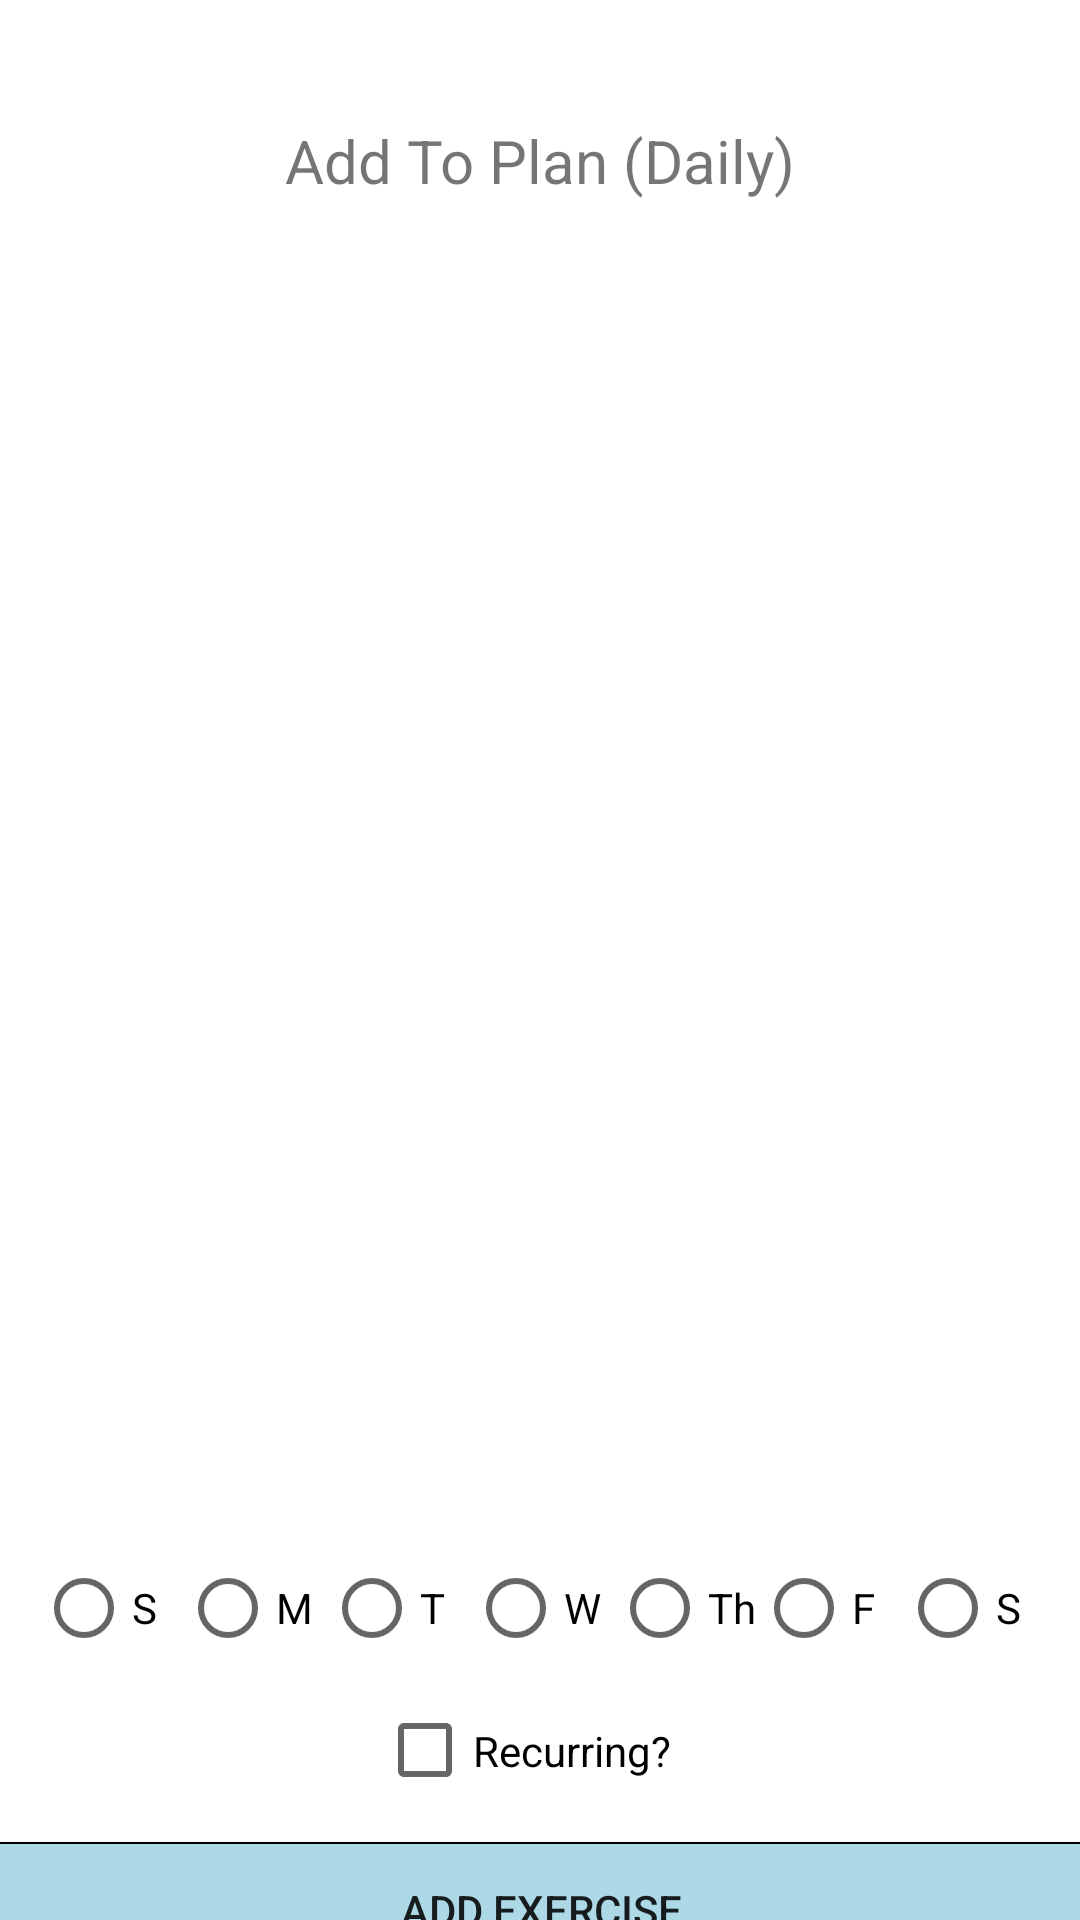

Produce the Android XML layout that renders to this screen, including the resource entries it uses.
<!-- AndroidManifest.xml: application theme Theme.FitNest -->
<!-- res/layout/activity_add_to_plan_daily.xml -->
<?xml version="1.0" encoding="utf-8"?>
<androidx.constraintlayout.widget.ConstraintLayout xmlns:android="http://schemas.android.com/apk/res/android"
    xmlns:app="http://schemas.android.com/apk/res-auto"
    xmlns:tools="http://schemas.android.com/tools"
    android:layout_width="match_parent"
    android:layout_height="match_parent"
    tools:context=".addToPlanDaily">

    <TextView
        android:id="@+id/PageTitle"
        android:layout_width="wrap_content"
        android:layout_height="wrap_content"
        android:layout_marginStart="40dp"
        android:layout_marginTop="40dp"
        android:layout_marginEnd="40dp"
        android:text="Add To Plan (Daily)"
        android:textAlignment="center"
        android:textSize="20dp"
        app:layout_constraintEnd_toEndOf="parent"
        app:layout_constraintStart_toStartOf="parent"
        app:layout_constraintTop_toTopOf="parent" />

    <androidx.recyclerview.widget.RecyclerView
        android:id="@+id/rvDaily"
        android:layout_width="match_parent"
        android:layout_height="445dp"
        android:layout_below="@id/PageTitle"
        android:layout_alignParentStart="true"
        android:layout_alignParentBottom="true"
        android:layout_marginTop="0dp"
        android:layout_marginBottom="0dp"
        app:layout_constraintTop_toBottomOf="@+id/PageTitle" />

    <LinearLayout
        android:id="@+id/radioButtonLayout"
        android:layout_width="match_parent"
        android:layout_height="wrap_content"
        android:gravity="center"
        app:layout_constraintStart_toStartOf="parent"
        app:layout_constraintTop_toBottomOf="@+id/rvDaily">

        <RadioButton
            android:id="@+id/Sunday"
            android:layout_width="wrap_content"
            android:layout_height="wrap_content"
            android:text="S"
            tools:layout_editor_absoluteX="29dp"
            tools:layout_editor_absoluteY="482dp" />
        <RadioButton
            android:id="@+id/Monday"
            android:layout_width="wrap_content"
            android:layout_height="wrap_content"
            android:text="M"
            tools:layout_editor_absoluteX="29dp"
            tools:layout_editor_absoluteY="482dp" />
        <RadioButton
            android:id="@+id/Tuesday"
            android:layout_width="wrap_content"
            android:layout_height="wrap_content"
            android:text="T"
            tools:layout_editor_absoluteX="29dp"
            tools:layout_editor_absoluteY="482dp" />
        <RadioButton
            android:id="@+id/Wednesday"
            android:layout_width="wrap_content"
            android:layout_height="wrap_content"
            android:text="W"
            tools:layout_editor_absoluteX="29dp"
            tools:layout_editor_absoluteY="482dp" />
        <RadioButton
            android:id="@+id/Thursday"
            android:layout_width="wrap_content"
            android:layout_height="wrap_content"
            android:text="Th"
            tools:layout_editor_absoluteX="29dp"
            tools:layout_editor_absoluteY="482dp" />
        <RadioButton
            android:id="@+id/Friday"
            android:layout_width="wrap_content"
            android:layout_height="wrap_content"
            android:text="F"
            tools:layout_editor_absoluteX="29dp"
            tools:layout_editor_absoluteY="482dp" />
        <RadioButton
            android:id="@+id/Saturday"
            android:layout_width="wrap_content"
            android:layout_height="wrap_content"
            android:text="S"
            tools:layout_editor_absoluteX="29dp"
            tools:layout_editor_absoluteY="482dp" />

    </LinearLayout>

    <CheckBox
        android:id="@+id/checkBox"
        android:layout_width="109dp"
        android:layout_height="47dp"
        android:layout_gravity="center_horizontal"
        android:layout_weight="1"
        android:text="Recurring?"
        app:layout_constraintEnd_toEndOf="parent"
        app:layout_constraintStart_toStartOf="parent"
        app:layout_constraintTop_toBottomOf="@+id/radioButtonLayout" />

    <Button
        android:id="@+id/addPersonalExerciseButton"
        android:layout_width="364dp"
        android:layout_height="45dp"
        android:layout_marginStart="14dp"
        android:layout_marginTop="7dp"
        android:layout_marginEnd="14dp"
        android:background="@drawable/rectangle_for_edit_text"
        android:text="Add Exercise"
        app:layout_constraintEnd_toEndOf="parent"
        app:layout_constraintStart_toStartOf="parent"
        app:layout_constraintTop_toBottomOf="@+id/checkBox" />

    <Button
        android:id="@+id/doneButtonPersonalExercise"
        android:layout_width="150dp"
        android:layout_height="49dp"
        android:layout_marginTop="4dp"
        android:background="@drawable/rectangle_for_edit_text"
        android:text="Done"
        app:layout_constraintStart_toStartOf="@+id/addPersonalExerciseButton"
        app:layout_constraintTop_toBottomOf="@+id/addPersonalExerciseButton" />

    <Button
        android:id="@+id/cancelButtonPersonalExercise"
        android:layout_width="150dp"
        android:layout_height="49dp"
        android:layout_marginTop="4dp"
        android:background="@drawable/rectangle_for_edit_text"
        android:text="cancel"
        app:layout_constraintEnd_toEndOf="@+id/addPersonalExerciseButton"
        app:layout_constraintTop_toBottomOf="@+id/addPersonalExerciseButton" />


</androidx.constraintlayout.widget.ConstraintLayout>
<!-- resources referenced by this layout -->
<resources>
  <!-- drawable rectangle_for_edit_text (drawable) -->
  <?xml version="1.0" encoding="utf-8"?>
  <selector xmlns:android="http://schemas.android.com/apk/res/android">
  
      <item>
  
          <shape android:shape="rectangle">
  
              <solid android:color="#add8e6"/>
              <stroke android:width="0.5dp" android:color="@color/black"/>
  
          </shape>
  
      </item>
  
  </selector>
  <style name="Theme.FitNest" parent="Theme.MaterialComponents.DayNight.DarkActionBar">
          
          <item name="colorPrimary">@color/purple_500</item>
          <item name="colorPrimaryVariant">@color/purple_700</item>
          <item name="colorOnPrimary">@color/white</item>
          
          <item name="colorSecondary">@color/teal_200</item>
          <item name="colorSecondaryVariant">@color/teal_700</item>
          <item name="colorOnSecondary">@color/black</item>
          
          <item name="android:statusBarColor" tools:targetApi="l">?attr/colorPrimaryVariant</item>
          
      </style>
  <!-- not gathered from this repository: default colours our renderer supplied (Android Studio template values) -->
  <color name="purple_500">#FF6200EE</color>
  <color name="purple_700">#FF3700B3</color>
  <color name="teal_200">#FF03DAC5</color>
  <color name="teal_700">#FF018786</color>
  <color name="black">#FF000000</color>
  <color name="white">#FFFFFFFF</color>
</resources>
